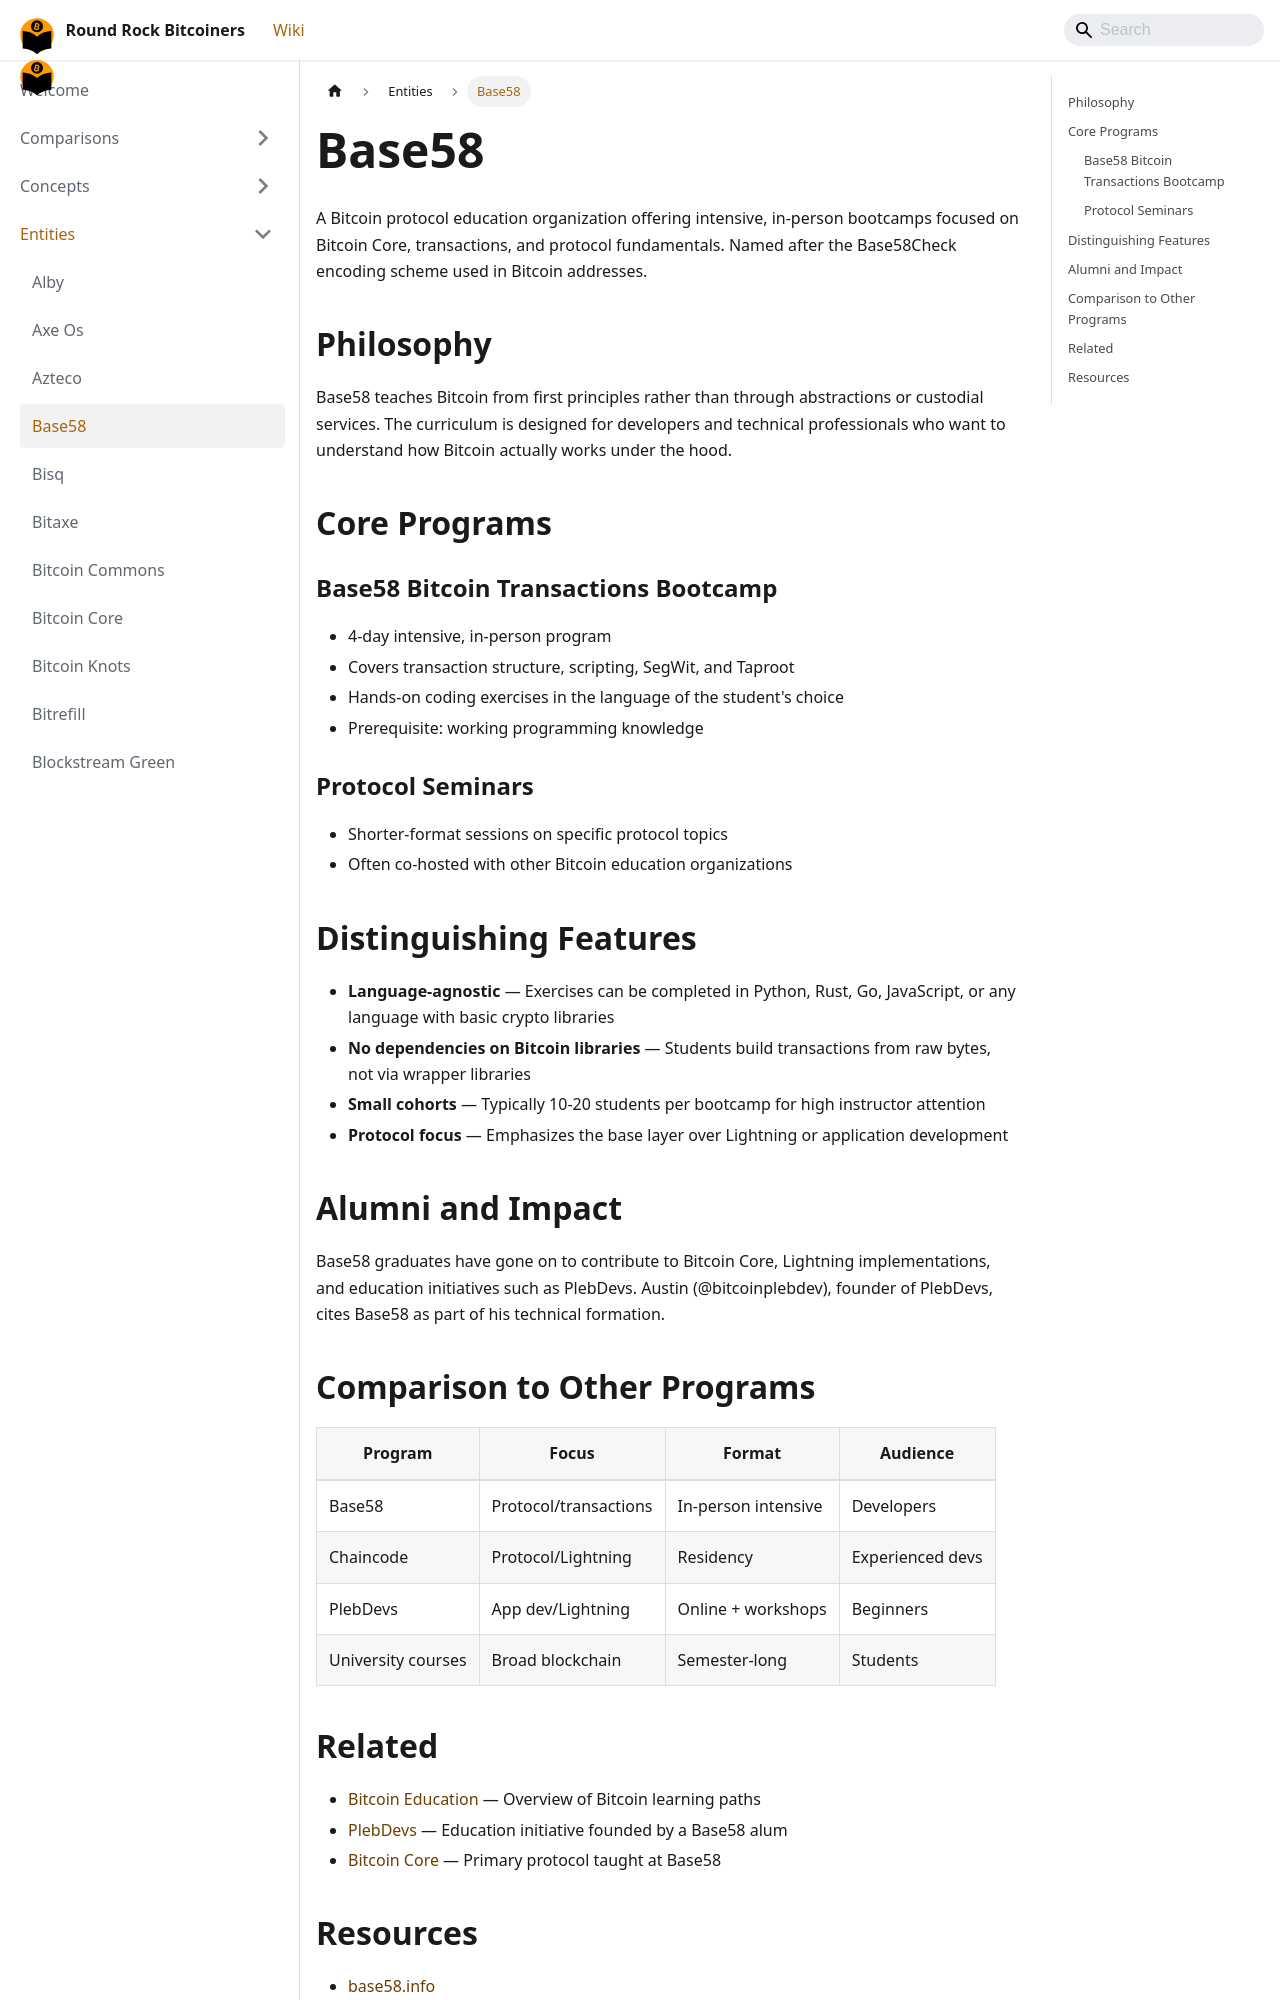

repository: jason-me/rrbtc-wiki · page: entities/base58/index.html · generator: docusaurus

---
title: Base58
created: 2026-06-03
updated: 2026-06-03
type: entity
tags: [education, protocol, development, bootcamp]
sources: [raw/rr-bitcoiners-18-plebdevs-2024-07-29.md]
confidence: high
---

# Base58

A Bitcoin protocol education organization offering intensive, in-person bootcamps focused on Bitcoin Core, transactions, and protocol fundamentals. Named after the Base58Check encoding scheme used in Bitcoin addresses.

## Philosophy

Base58 teaches Bitcoin from first principles rather than through abstractions or custodial services. The curriculum is designed for developers and technical professionals who want to understand how Bitcoin actually works under the hood.

## Core Programs

### Base58 Bitcoin Transactions Bootcamp
- 4-day intensive, in-person program
- Covers transaction structure, scripting, SegWit, and Taproot
- Hands-on coding exercises in the language of the student's choice
- Prerequisite: working programming knowledge

### Protocol Seminars
- Shorter-format sessions on specific protocol topics
- Often co-hosted with other Bitcoin education organizations

## Distinguishing Features

- **Language-agnostic** — Exercises can be completed in Python, Rust, Go, JavaScript, or any language with basic crypto libraries
- **No dependencies on Bitcoin libraries** — Students build transactions from raw bytes, not via wrapper libraries
- **Small cohorts** — Typically 10-20 students per bootcamp for high instructor attention
- **Protocol focus** — Emphasizes the base layer over Lightning or application development

## Alumni and Impact

Base58 graduates have gone on to contribute to Bitcoin Core, Lightning implementations, and education initiatives such as PlebDevs. Austin (@bitcoinplebdev), founder of PlebDevs, cites Base58 as part of his technical formation.
